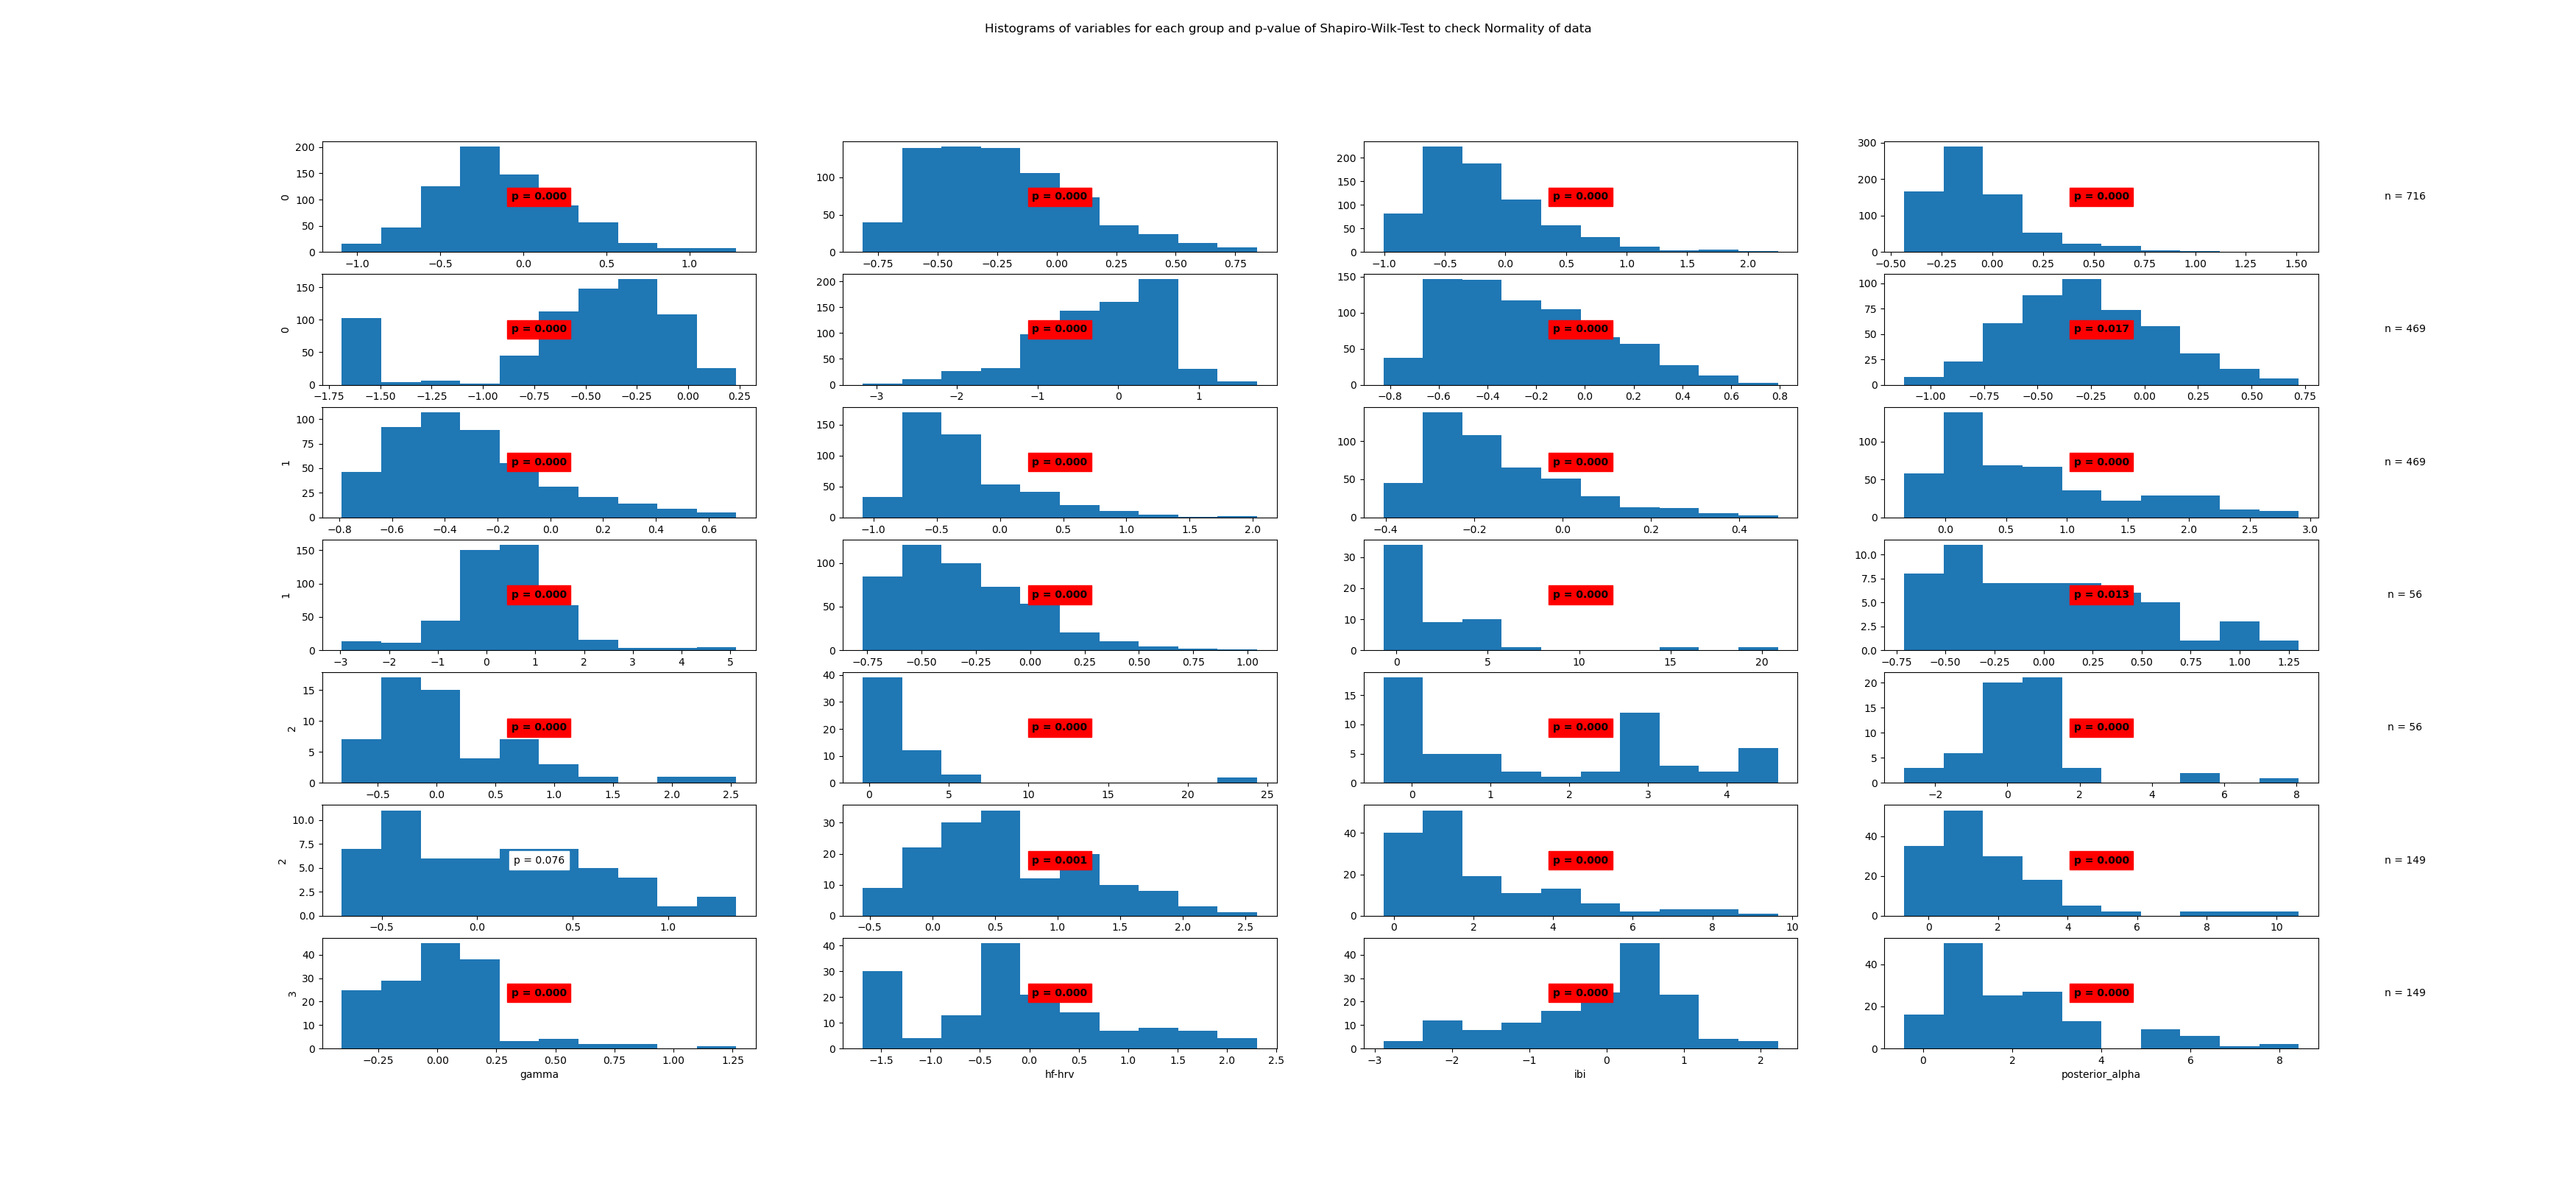

The data file committed next to this chart (first rows):
State	Variable	Statistic	Samples	p-value	Significance
0	beta	0.98	716	0.0	True
0	frontal_alpha	0.96	716	0.0	True
0	frontal_theta	0.92	716	0.0	True
0	gamma	0.86	716	0.0	True
0	hf-hrv	0.82	716	0.0	True
0	ibi	0.96	716	0.0	True
0	posterior_alpha	0.96	716	0.0	True
1	beta	0.99	469	0.017	True
1	frontal_alpha	0.93	469	0.0	True
1	frontal_theta	0.89	469	0.0	True
1	gamma	0.91	469	0.0	True
1	hf-hrv	0.9	469	0.0	True
1	ibi	0.95	469	0.0	True
1	posterior_alpha	0.94	469	0.0	True
2	beta	0.61	56	0.0	True
2	frontal_alpha	0.94	56	0.013	True
2	frontal_theta	0.88	56	0.0	True
2	gamma	0.47	56	0.0	True
2	hf-hrv	0.88	56	0.0	True
2	ibi	0.82	56	0.0	True
2	posterior_alpha	0.96	56	0.076	False
3	beta	0.96	149	0.001	True
3	frontal_alpha	0.84	149	0.0	True
3	frontal_theta	0.79	149	0.0	True
3	gamma	0.91	149	0.0	True
3	hf-hrv	0.95	149	0.0	True
3	ibi	0.94	149	0.0	True
3	posterior_alpha	0.89	149	0.0	True
